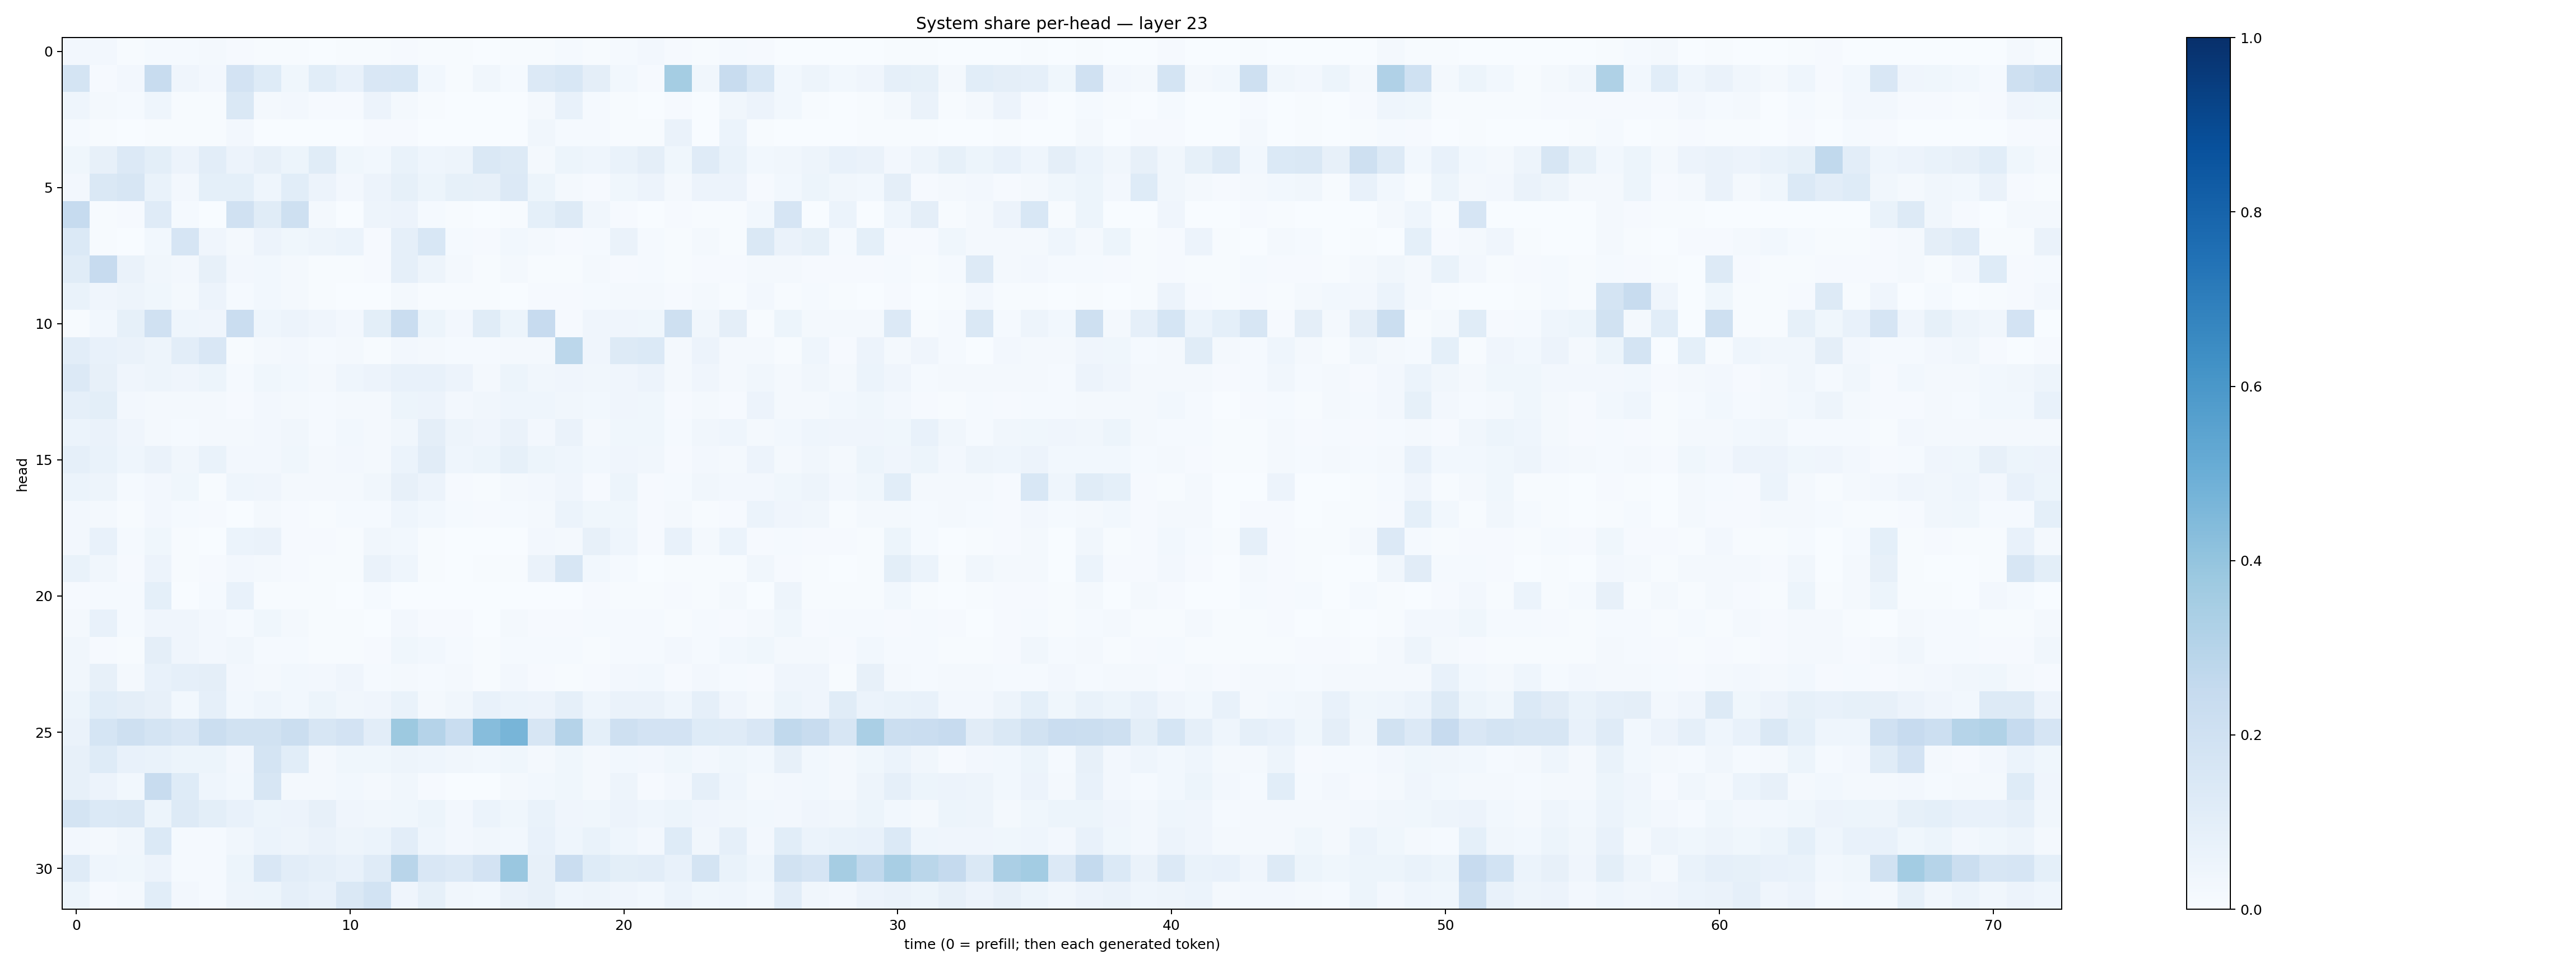

Data behind this chart, as committed beside it:
0.024981482, 0.024591973, 0.005900294, 0.013590971, 0.013399876, 0.022285298, 0.010942286, 0.0050268685, 0.0053177485, 0.0016112858, 0.004611786, 0.005080238, 0.009019829, 0.006429133, 0.007314906, 0.0029010954, 0.0066951443, 0.006755581, 0.015305683, 0.0074641816, 0.013820184, 0.025745193, 0.008071266, 0.005341752
0.1726, 0.01133, 0.02387, 0.2364, 0.04281, 0.02536, 0.1797, 0.1219, 0.03826, 0.1076, 0.07226, 0.1506, 0.1529, 0.02781, 0.006853, 0.03376, 0.01505, 0.1336, 0.1554, 0.09674, 0.02965, 0.01137, 0.3519, 0.03129
0.04436, 0.02035, 0.01239, 0.04338, 0.003919, 0.006416, 0.1439, 0.01825, 0.02581, 0.008067, 0.01125, 0.0553, 0.02077, 0.00547, 0.002216, 0.002695, 0.002237, 0.02294, 0.07542, 0.01291, 0.00504, 0.001811, 0.008312, 0.0009729
0.0147, 0.004638, 0.003749, 0.00587, 0.004331, 0.007427, 0.02518, 0.002826, 0.003727, 0.002136, 0.002224, 0.009549, 0.00826, 0.001532, 0.001357, 0.003623, 0.001295, 0.03276, 0.01313, 0.01483, 0.005017, 0.00399, 0.06629, 0.001764
0.03667, 0.07862, 0.136, 0.09859, 0.05596, 0.1031, 0.05593, 0.08119, 0.05315, 0.117, 0.03869, 0.02979, 0.07029, 0.04452, 0.05013, 0.1455, 0.1323, 0.02318, 0.05316, 0.043, 0.07016, 0.09719, 0.03793, 0.1191
0.02702, 0.1433, 0.1609, 0.0691, 0.02401, 0.09062, 0.09029, 0.04312, 0.1092, 0.05674, 0.02683, 0.0551, 0.0859, 0.0522, 0.08381, 0.07959, 0.1343, 0.05127, 0.02006, 0.009084, 0.03632, 0.05579, 0.02159, 0.05821
0.2471, 0.005587, 0.009015, 0.1172, 0.01381, 0.003356, 0.1979, 0.1161, 0.2065, 0.0196, 0.003273, 0.04694, 0.05805, 0.01431, 0.004244, 0.003599, 0.005179, 0.09168, 0.1317, 0.03162, 0.007909, 0.001407, 0.008439, 0.006657
0.1385, 0.004331, 0.003724, 0.02768, 0.1659, 0.03968, 0.02334, 0.05528, 0.03882, 0.0506, 0.06056, 0.0105, 0.08828, 0.1554, 0.01489, 0.00923, 0.0298, 0.01665, 0.0109, 0.01284, 0.06385, 0.01297, 0.006712, 0.01796
0.1146, 0.2434, 0.06593, 0.03176, 0.02575, 0.08061, 0.02353, 0.02738, 0.01765, 0.00688, 0.006739, 0.009272, 0.08877, 0.0474, 0.02216, 0.007014, 0.01645, 0.004907, 0.006772, 0.0185, 0.009508, 0.01309, 0.007029, 0.0107
0.06642, 0.0418, 0.04738, 0.03559, 0.02153, 0.05509, 0.01248, 0.02822, 0.01637, 0.007415, 0.001549, 0.003107, 0.02, 0.00691, 0.005821, 0.005435, 0.002961, 0.01077, 0.01144, 0.01314, 0.01583, 0.0165, 0.009286, 0.01914
0.007471, 0.02753, 0.08338, 0.1954, 0.04563, 0.03931, 0.2289, 0.04516, 0.05685, 0.04294, 0.0262, 0.09869, 0.2267, 0.05362, 0.02621, 0.115, 0.05278, 0.2428, 0.01015, 0.04124, 0.04081, 0.03823, 0.2049, 0.03139
0.1042, 0.07771, 0.06454, 0.04878, 0.1054, 0.149, 0.004745, 0.02148, 0.02607, 0.01371, 0.01704, 0.006799, 0.02505, 0.02245, 0.01354, 0.01308, 0.01948, 0.0234, 0.2804, 0.04284, 0.1274, 0.14, 0.01972, 0.05608
0.1347, 0.08082, 0.0429, 0.04924, 0.04018, 0.05206, 0.0142, 0.03555, 0.03003, 0.02282, 0.04594, 0.05781, 0.07162, 0.07307, 0.05567, 0.02108, 0.05311, 0.03303, 0.03932, 0.0338, 0.04232, 0.05578, 0.01946, 0.03919
0.08974, 0.1008, 0.02424, 0.01938, 0.01659, 0.0171, 0.009011, 0.02438, 0.01654, 0.0135, 0.0184, 0.01839, 0.05443, 0.05623, 0.02632, 0.0321, 0.04337, 0.04496, 0.03319, 0.03064, 0.03994, 0.0376, 0.008073, 0.01566
0.05958, 0.06426, 0.04254, 0.01736, 0.01487, 0.01883, 0.01998, 0.02663, 0.03378, 0.01195, 0.02813, 0.02023, 0.03402, 0.0969, 0.04778, 0.0403, 0.06262, 0.02457, 0.06446, 0.01604, 0.0375, 0.03733, 0.0153, 0.03396
0.088, 0.06856, 0.04516, 0.0625, 0.03273, 0.067, 0.02389, 0.02468, 0.03654, 0.01803, 0.02675, 0.01837, 0.0588, 0.1129, 0.04504, 0.05429, 0.08259, 0.05342, 0.04501, 0.02987, 0.04133, 0.03293, 0.008757, 0.02467
0.05961, 0.0505, 0.01453, 0.02716, 0.03589, 0.005176, 0.04443, 0.04131, 0.01926, 0.02136, 0.02269, 0.03228, 0.07954, 0.0575, 0.007868, 0.007481, 0.01905, 0.02514, 0.04253, 0.008691, 0.05467, 0.009708, 0.01269, 0.03348
0.0253, 0.01984, 0.005466, 0.02563, 0.01302, 0.01067, 0.002484, 0.01994, 0.008378, 0.007321, 0.01456, 0.01301, 0.04682, 0.02968, 0.01303, 0.008222, 0.01406, 0.02329, 0.06099, 0.03856, 0.03813, 0.008559, 0.01992, 0.004323
0.02569, 0.07289, 0.01288, 0.03815, 0.004776, 0.003027, 0.05965, 0.06419, 0.01056, 0.01164, 0.006435, 0.03184, 0.02798, 0.005205, 0.003379, 0.003352, 0.003078, 0.02518, 0.01937, 0.08056, 0.04323, 0.009124, 0.07788, 0.01869
0.06862, 0.03405, 0.009542, 0.05688, 0.007397, 0.01038, 0.0272, 0.0197, 0.008844, 0.005794, 0.003914, 0.06607, 0.0449, 0.004731, 0.003221, 0.004993, 0.005828, 0.06571, 0.1566, 0.02936, 0.01472, 0.003429, 0.003973, 0.00587
0.009199, 0.01316, 0.01359, 0.09207, 0.003585, 0.01463, 0.07062, 0.007291, 0.004548, 0.00505, 0.001419, 0.01235, 0.003136, 0.0008686, 0.001394, 0.002051, 0.001902, 0.002819, 0.0008057, 0.008459, 0.006677, 0.004848, 0.008805, 0.004284
0.02186, 0.07646, 0.01418, 0.04192, 0.04155, 0.02489, 0.01424, 0.03567, 0.0175, 0.004365, 0.006205, 0.003616, 0.0252, 0.01028, 0.01084, 0.003552, 0.01728, 0.008957, 0.009559, 0.01214, 0.01216, 0.0139, 0.00707, 0.01379
0.03417, 0.008693, 0.006568, 0.09469, 0.0418, 0.0269, 0.03227, 0.01547, 0.01286, 0.007432, 0.007072, 0.01031, 0.039, 0.03116, 0.01206, 0.004036, 0.01188, 0.01524, 0.01409, 0.00758, 0.01508, 0.0125, 0.02566, 0.01241
0.03481, 0.08164, 0.02155, 0.0749, 0.08893, 0.09448, 0.02653, 0.01767, 0.02974, 0.02705, 0.04072, 0.0151, 0.02159, 0.01478, 0.01613, 0.006896, 0.02581, 0.009256, 0.005567, 0.01082, 0.02643, 0.02815, 0.01153, 0.0267
0.05149, 0.1058, 0.09392, 0.07966, 0.02817, 0.08684, 0.02991, 0.04351, 0.02981, 0.05305, 0.03515, 0.04129, 0.06961, 0.02107, 0.03174, 0.07497, 0.06213, 0.05628, 0.08615, 0.04327, 0.06465, 0.06557, 0.04547, 0.08854
0.06418, 0.1685, 0.2056, 0.1769, 0.1496, 0.2245, 0.1882, 0.1936, 0.225, 0.1572, 0.1821, 0.1038, 0.3756, 0.3038, 0.2311, 0.4328, 0.4684, 0.1611, 0.3035, 0.09178, 0.21, 0.1832, 0.1802, 0.1233
0.07859, 0.1214, 0.07086, 0.06804, 0.05155, 0.05167, 0.02537, 0.1761, 0.1062, 0.02275, 0.03828, 0.03769, 0.04848, 0.04648, 0.03193, 0.03047, 0.03575, 0.0219, 0.03614, 0.01605, 0.02937, 0.02519, 0.03721, 0.02588
0.08138, 0.05744, 0.02796, 0.2368, 0.1241, 0.04334, 0.03085, 0.1601, 0.01934, 0.01937, 0.02749, 0.02194, 0.0341, 0.01135, 0.003849, 0.003086, 0.02017, 0.0281, 0.03568, 0.02042, 0.04837, 0.009311, 0.02585, 0.08957
0.1772, 0.1383, 0.1458, 0.05134, 0.1254, 0.1011, 0.07081, 0.05209, 0.05783, 0.07883, 0.0407, 0.03483, 0.03669, 0.05312, 0.02719, 0.05878, 0.03797, 0.06842, 0.04063, 0.03563, 0.0575, 0.04348, 0.0514, 0.04237
0.0257, 0.01624, 0.03372, 0.1402, 0.0156, 0.01402, 0.03401, 0.0608, 0.04883, 0.06291, 0.04911, 0.06232, 0.105, 0.0434, 0.02372, 0.03225, 0.0283, 0.07572, 0.04583, 0.06869, 0.04438, 0.02541, 0.1243, 0.03272
0.119, 0.04671, 0.03748, 0.05658, 0.01442, 0.01459, 0.05347, 0.1496, 0.1038, 0.0881, 0.07476, 0.1173, 0.29, 0.152, 0.1361, 0.1805, 0.3842, 0.08196, 0.2273, 0.1245, 0.1011, 0.1047, 0.07123, 0.1781
0.05099, 0.01019, 0.01724, 0.1065, 0.02689, 0.01287, 0.04931, 0.05423, 0.08854, 0.07352, 0.1412, 0.1859, 0.04267, 0.08294, 0.03464, 0.02802, 0.06385, 0.07879, 0.04407, 0.04731, 0.04135, 0.03033, 0.05896, 0.03819
